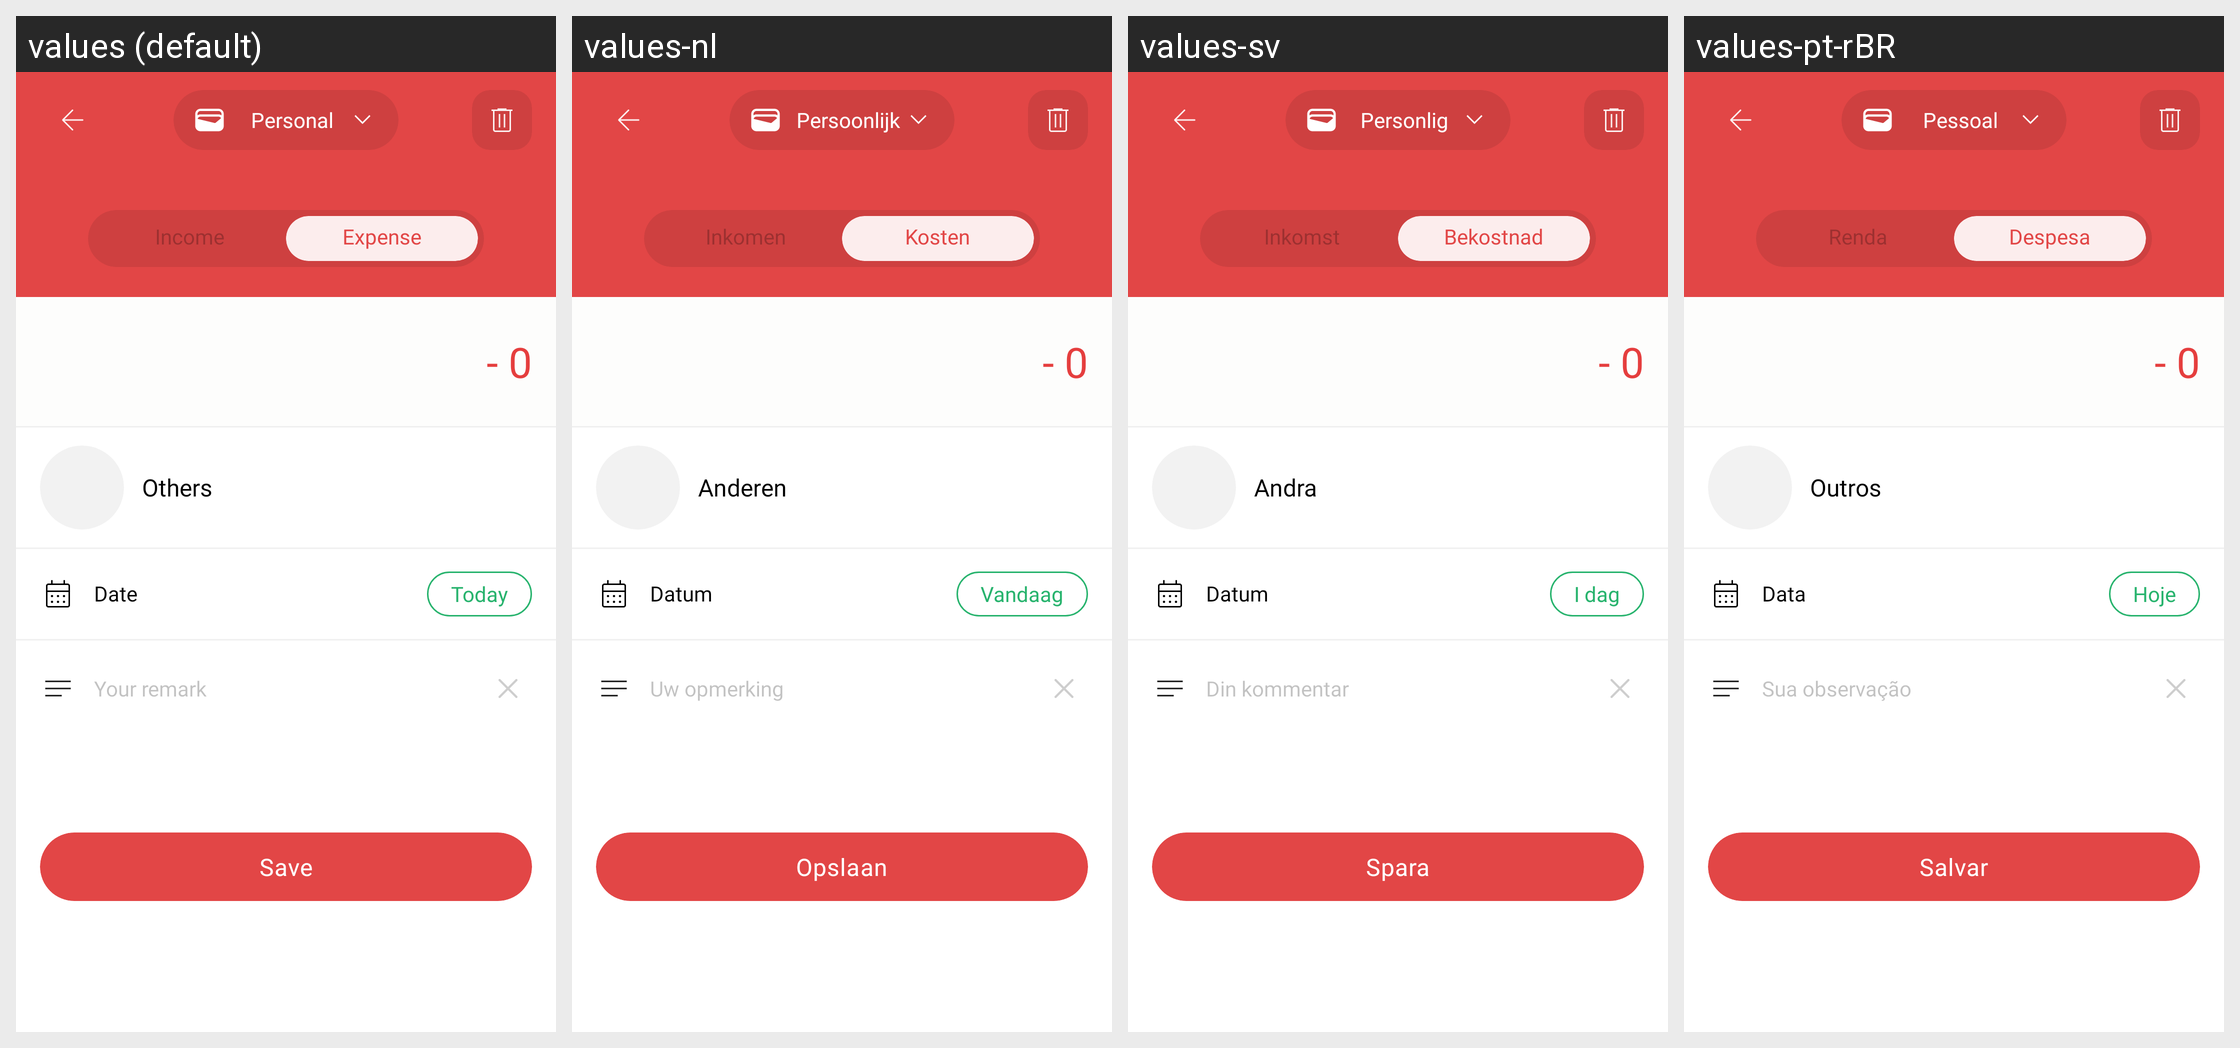

The same Android screen rendered under several of its app's locales, left to right. List the strings drawn on it with the default value and each locale's translation.
Android screen res/layout/activity_add_trans.xml rendered under 4 locales, left to right: values (default), values-nl, values-sv, values-pt-rBR. Device: Nexus 5 (rendered at 1080×1920; each locale shown at half size, 540×960, under a caption strip naming it); theme Theme.MoneyTracker.
Other locales in the repository, not shown: values-de, values-es, values-fr, values-id, values-in, values-it, values-ja, values-km, values-ko, values-no, values-th, values-tr, values-vi, values-zh-rCN, values-zh-rTW.
Strings drawn on this screen, with the default value and each locale's value (text and hints the layout hard-codes, and strings that could not be matched under every locale, appear in the picture but are not listed):

personal
  values: Personal
  values-nl: Persoonlijk
  values-sv: Personlig
  values-pt-rBR: Pessoal

income
  values: Income
  values-nl: Inkomen
  values-sv: Inkomst
  values-pt-rBR: Renda

expense
  values: Expense
  values-nl: Kosten
  values-sv: Bekostnad
  values-pt-rBR: Despesa

negative
  values: - 
  values-nl: -   [not translated; the default value is used]
  values-sv: -   [not translated; the default value is used]
  values-pt-rBR: -   [not translated; the default value is used]

zero
  values: 0
  values-nl: 0  [not translated; the default value is used]
  values-sv: 0  [not translated; the default value is used]
  values-pt-rBR: 0  [not translated; the default value is used]

other
  values: Others
  values-nl: Anderen
  values-sv: Andra
  values-pt-rBR: Outros

date
  values: Date
  values-nl: Datum
  values-sv: Datum
  values-pt-rBR: Data

today
  values: Today
  values-nl: Vandaag
  values-sv: I dag
  values-pt-rBR: Hoje

yr_remark
  values: Your remark
  values-nl: Uw opmerking
  values-sv: Din kommentar
  values-pt-rBR: Sua observação

save
  values: Save
  values-nl: Opslaan
  values-sv: Spara
  values-pt-rBR: Salvar
